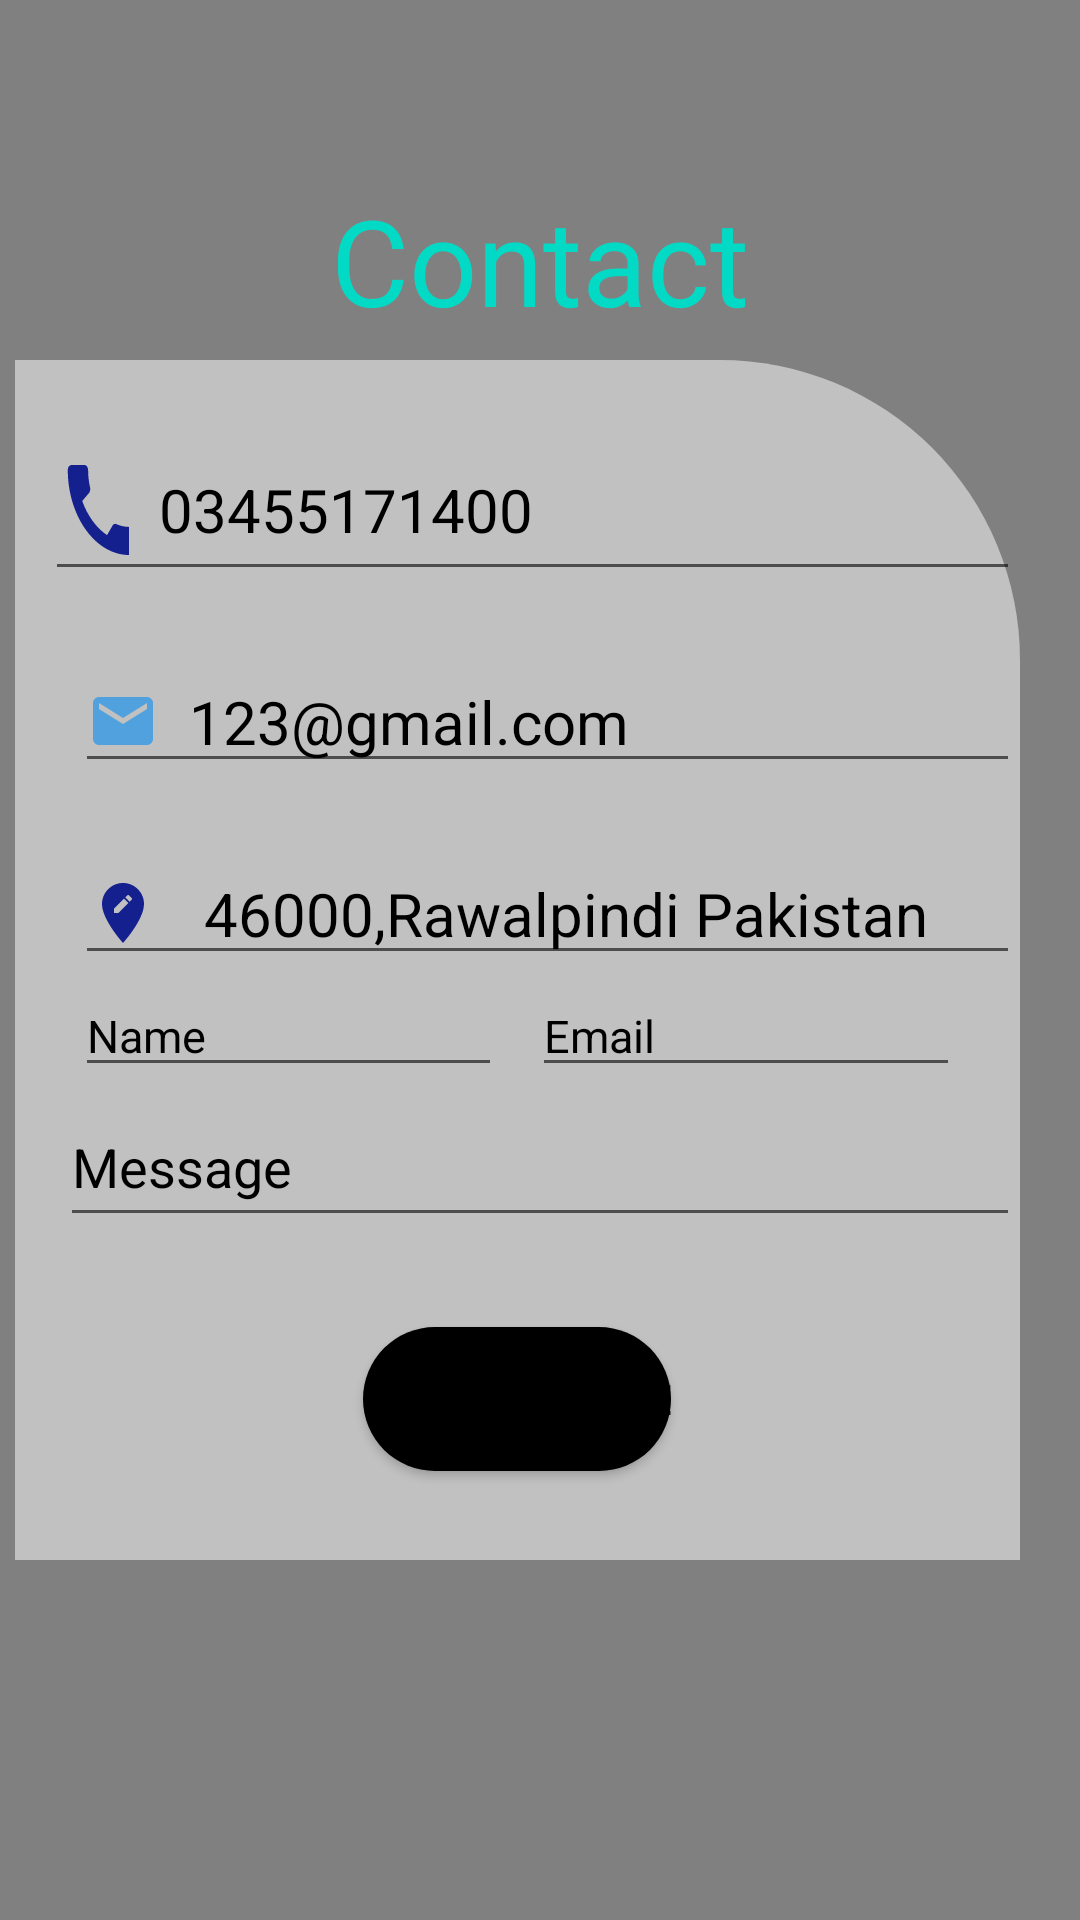

Android layout source for this screen:
<!-- AndroidManifest.xml: application theme Theme.Bottom_sheet -->
<!-- res/layout/contactus.xml -->
<?xml version="1.0" encoding="utf-8"?>
<RelativeLayout xmlns:android="http://schemas.android.com/apk/res/android"
    android:layout_width="match_parent"
    android:layout_height="match_parent"
    xmlns:app="http://schemas.android.com/apk/res-auto"
    android:background="@color/grey">
<ImageView
    android:layout_alignParentTop="true"
    android:id="@+id/shape"
    android:layout_width="wrap_content"
    android:layout_height="wrap_content"
    android:src="@drawable/shape"
    />

    <ImageView
        android:layout_alignParentBottom="true"
        android:layout_alignParentRight="true"
        android:id="@+id/shape1"
        android:layout_width="wrap_content"
        android:layout_height="wrap_content"
        android:src="@drawable/shape"
        android:layout_gravity="bottom"
        android:rotation="@integer/material_motion_duration_short_2"
        />

    <TextView
        android:layout_width="wrap_content"
        android:layout_height="wrap_content"
         android:layout_centerHorizontal="true"
        android:layout_marginTop="60dp"

        android:text="Contact"


        android:textColor="@color/teal_200"
        android:textSize="40dp" />
    <RelativeLayout
        android:layout_marginTop="15dp"
        android:layout_width="350dp"
        android:layout_height="400dp"
        android:layout_alignParentEnd="true"
       android:layout_marginLeft="5dp"

        android:layout_marginRight="20dp"
        android:layout_centerInParent="true"

        android:background="@drawable/cardview"
        >
        <EditText
            android:id="@+id/textcontact"
            android:layout_width="match_parent"
            android:layout_height="wrap_content"
            android:text="03455171400"
            android:textColor="@color/black"
            android:textSize="20dp"
            android:drawableStart="@drawable/ic_baseline_call_24"
            android:layout_marginLeft="10dp"
            android:drawablePadding="10dp"
            android:layout_marginTop="20dp"


            />

        <EditText
            android:id="@+id/textmail"
            android:layout_width="match_parent"
            android:layout_height="wrap_content"
            android:text="123@gmail.com"
            android:textColor="@color/black"
            android:layout_below="@+id/textcontact"
            android:textSize="20dp"
            android:drawableStart="@drawable/ic_baseline_mail_24"
            android:layout_marginLeft="20dp"
             android:drawablePadding="10dp"
            android:layout_marginTop="20dp"


            />

        <EditText
            android:id="@+id/textaddress"
            android:layout_width="match_parent"
            android:layout_height="wrap_content"
            android:layout_below="@+id/textmail"
            android:layout_marginLeft="20dp"
            android:layout_marginTop="20dp"
            android:drawableStart="@drawable/ic_baseline_edit_location_24"
            android:drawablePadding="15dp"
            android:text="46000,Rawalpindi Pakistan"
            android:textColor="@color/black"
            android:textSize="20dp"


            />
        <LinearLayout
            android:id="@+id/layoutlinear"
            android:layout_width="match_parent"
            android:layout_height="wrap_content"
            android:layout_below="@id/textaddress"
            android:orientation="horizontal"
            android:layout_marginLeft="10dp"
            android:layout_marginRight="10dp"
            android:weightSum="2"
            >
           <EditText
               android:id="@+id/edtname"
               android:layout_width="0dp"
android:layout_marginLeft="10dp"
               android:layout_height="wrap_content"
               android:layout_below="@id/textaddress"
               android:text="Name"
               android:textColor="@color/black"
               android:layout_weight="1"
               android:textSize="15dp"
               />
        <EditText
            android:id="@+id/edtboxemail"
            android:layout_width="0dp"
            android:layout_height="wrap_content"
           android:layout_weight="1"
            android:layout_marginRight="10dp"
            android:layout_marginLeft="10dp"
            android:text="Email"
            android:textColor="@color/black"
            android:textSize="15dp"

            />
        </LinearLayout>

        <EditText
            android:id="@+id/message"
            android:layout_width="match_parent"
            android:layout_height="50dp"
            android:layout_below="@id/layoutlinear"
            android:text="Message"
            android:layout_marginLeft="15dp"
            android:textColor="@color/black" />
        <Button
            android:layout_width="wrap_content"
            android:layout_height="wrap_content"
            android:text="Send Message"

            android:layout_marginTop="30dp"
            android:layout_below="@id/message"
           android:background="@drawable/button"
            android:layout_centerInParent="true"
            />
    </RelativeLayout>
</RelativeLayout>
<!-- resources referenced by this layout -->
<resources>
  <color name="black">#FF000000</color>
  <color name="grey">#808080</color>
  <color name="teal_200">#FF03DAC5</color>
  <!-- drawable button (drawable) -->
  <?xml version="1.0" encoding="utf-8"?>
  <shape xmlns:android="http://schemas.android.com/apk/res/android">
  <corners android:radius="50dp" />
      <solid android:color="@color/black"/>
  </shape>
  <!-- drawable cardview (drawable) -->
  <?xml version="1.0" encoding="utf-8"?>
  <shape xmlns:android="http://schemas.android.com/apk/res/android">
      <solid android:color="#c1c1c1" />
  
      <corners android:topRightRadius="100dp"/>
  </shape>
  <!-- drawable ic_baseline_call_24 (drawable) -->
  <vector android:height="40dp" android:tint="#14208D"
      android:viewportHeight="24" android:viewportWidth="20"
      android:width="24dp" xmlns:android="http://schemas.android.com/apk/res/android">
      <path android:fillColor="@android:color/white" android:pathData="M20.01,15.38c-1.23,0 -2.42,-0.2 -3.53,-0.56 -0.35,-0.12 -0.74,-0.03 -1.01,0.24l-1.57,1.97c-2.83,-1.35 -5.48,-3.9 -6.89,-6.83l1.95,-1.66c0.27,-0.28 0.35,-0.67 0.24,-1.02 -0.37,-1.11 -0.56,-2.3 -0.56,-3.53 0,-0.54 -0.45,-0.99 -0.99,-0.99H4.19C3.65,3 3,3.24 3,3.99 3,13.28 10.73,21 20.01,21c0.71,0 0.99,-0.63 0.99,-1.18v-3.45c0,-0.54 -0.45,-0.99 -0.99,-0.99z"/>
  </vector>
  <!-- drawable ic_baseline_edit_location_24 (drawable) -->
  <vector android:height="24dp" android:tint="#14208D"
      android:viewportHeight="24" android:viewportWidth="24"
      android:width="24dp" xmlns:android="http://schemas.android.com/apk/res/android">
      <path android:fillColor="@android:color/white" android:pathData="M12,2C8.14,2 5,5.14 5,9c0,5.25 7,13 7,13s7,-7.75 7,-13c0,-3.86 -3.14,-7 -7,-7zM10.44,12L9,12v-1.44l3.35,-3.34 1.43,1.43L10.44,12zM14.89,7.55l-0.7,0.7 -1.44,-1.44 0.7,-0.7c0.15,-0.15 0.39,-0.15 0.54,0l0.9,0.9c0.15,0.15 0.15,0.39 0,0.54z"/>
  </vector>
  <!-- drawable ic_baseline_mail_24 (drawable) -->
  <vector android:height="24dp" android:tint="#50A1DE"
      android:viewportHeight="24" android:viewportWidth="24"
      android:width="24dp" xmlns:android="http://schemas.android.com/apk/res/android">
      <path android:fillColor="@android:color/white" android:pathData="M20,4L4,4c-1.1,0 -1.99,0.9 -1.99,2L2,18c0,1.1 0.9,2 2,2h16c1.1,0 2,-0.9 2,-2L22,6c0,-1.1 -0.9,-2 -2,-2zM20,8l-8,5 -8,-5L4,6l8,5 8,-5v2z"/>
  </vector>
  <style name="Theme.Bottom_sheet" parent="Theme.MaterialComponents.DayNight.NoActionBar">
          
          <item name="colorPrimary">@color/purple_500</item>
          <item name="colorPrimaryVariant">@color/purple_700</item>
          <item name="colorOnPrimary">@color/white</item>
          
          <item name="colorSecondary">@color/teal_200</item>
          <item name="colorSecondaryVariant">@color/teal_700</item>
          <item name="colorOnSecondary">@color/black</item>
          
          <item name="android:statusBarColor" tools:targetApi="l">?attr/colorPrimaryVariant</item>
          
      </style>
  <color name="purple_500">#FF6200EE</color>
  <color name="purple_700">#FF3700B3</color>
  <color name="white">#FFFFFFFF</color>
  <color name="teal_700">#FF018786</color>
</resources>
